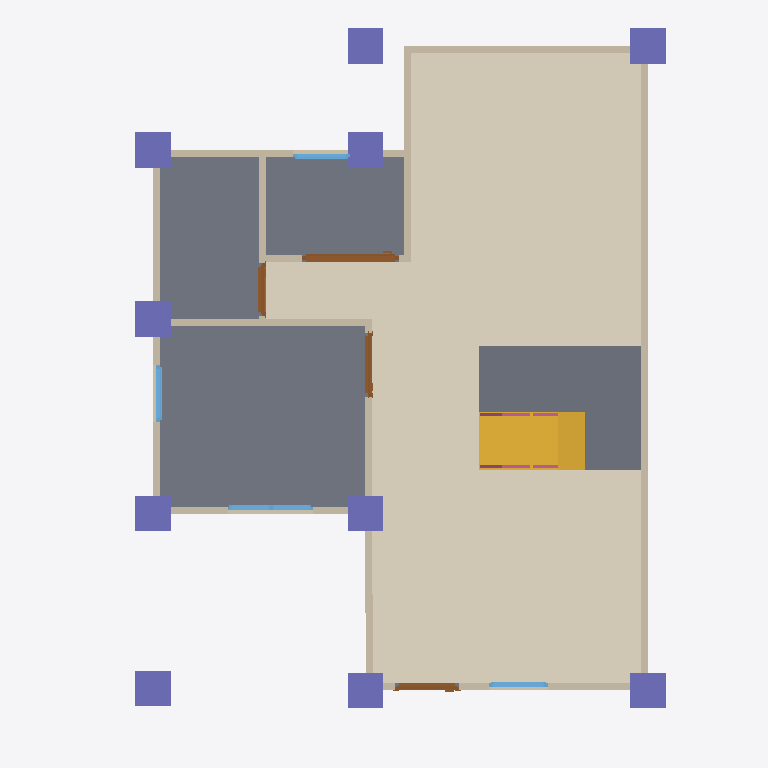
Plan cut of the same IFC building model at storey 'GF' (level 0.00 m, cut at 1.40 m), seen from above with north up, elements coloured by IFC class: 13 walls (beige), 10 columns (violet), 4 doors (brown), 4 windows (light blue), 3 slabs (grey), 2 railings (pink), 1 covering (cream), 1 stair flight (yellow). Cut surfaces are drawn darker.
Extent 10.0 m × 10.1 m × 7.1 m (x, y, z). Storeys (3): GF at 0.00 m; 2F at 3.00 m; 3F at 6.00 m. Elements (120): 30 IfcColumn, 27 IfcWall, 16 IfcBeam, 16 IfcRailing, 10 IfcDoor, 9 IfcWindow, 8 IfcSlab, 2 IfcStairFlight, 1 IfcCovering, 1 IfcRoof.

HEADER;
FILE_DESCRIPTION(('ViewDefinition[DesignTransferView]'),'2;1');
FILE_NAME('s05-activity.ifc','2026-10-07T15:29:59+08:00',(''),(''),'IfcOpenShell 0.8.5-post1','Bonsai 0.8.5-post1','Nobody');
FILE_SCHEMA(('IFC4'));
ENDSEC;
DATA;
#1=IFCPROJECT('0C13P1mIvFcAphuhMfPfVS',$,'My Project',$,$,$,$,(#10,#22),#5);
#27=IFCSITE('0iXovhi$9AbwOyRsWtgqI8',$,'My Site',$,$,#50,$,$,$,$,$,$,$,$);
#33=IFCBUILDING('0MkIp17NTDf9cz_k0ZY8nl',$,'My Building',$,$,#56,$,$,$,$,$,$);
#39=IFCBUILDINGSTOREY('1QFeD7$wLDIvyitEmJadTr',$,'2F',$,$,#4293,$,$,$,$);
#63=IFCBUILDINGSTOREY('0E6fcvj3P3ueI7eWu79Zp7',$,'GF',$,$,#79,$,$,$,$);
#8951=IFCBUILDINGSTOREY('0CxtN4RiTBqeg7uyBN3o8K',$,'3F',$,$,#8972,$,$,$,$);
#9050=IFCCOVERING('0wlHRtFKr90vUlUOOZFTvb',$,'Covering',$,$,#9071,#9064,$,$);
#1311=IFCSLAB('3_zPVReebDr8Mrgbv98Ktt',$,'Slab',$,$,#1319,#1326,$,$);
#9899=IFCSLAB('2$vnGu31TDCvPeoWs0KXpV',$,'Slab',$,$,#9935,#9913,$,$);
#9298=IFCSLAB('1fXvUVa2j8OvF_WI4CNL9r',$,'Slab',$,$,#9925,#9312,$,$);
#9120=IFCSTAIRFLIGHT('0Td2aIiFj138pv949nOn1V',$,'StairFlight',$,$,#9930,#9129,$,8,7,0.22499999403953552,0.25,.STRAIGHT.);
#117=IFCWALL('2xZ77DJR17buT6qlxVkseP',$,'Wall',$,$,#128,#123,$,$);
#217=IFCWALL('1BUltAc2HEBhiXz0gbX1Fy',$,'Wall',$,$,#532,#223,$,$);
#142=IFCWALL('2Yym9YG1j4lfbxu$SMUGxg',$,'Wall',$,$,#441,#148,$,$);
#667=IFCWALL('3B4UETr95CtBgpP$qewVYt',$,'Wall',$,$,#678,#673,$,$);
#10781=IFCCOLUMN('33N7YeyfbC$g824GP9CgEd',$,'Column',$,$,#10782,#10792,$,$);
#10803=IFCCOLUMN('1ccz0BIAj5CQ47lLijxnNO',$,'Column',$,$,#10804,#10814,$,$);
#10759=IFCCOLUMN('2jIynMnlH8iPKQ7S_wMCp7',$,'Column',$,$,#10851,#10770,$,$);
#11038=IFCCOLUMN('0ON10$yFnCgQdrKn2p4fuN',$,'Column',$,$,#11134,#11049,$,$);
#10737=IFCCOLUMN('2$ogrBbeLCqQFHHVDNLWAi',$,'Column',$,$,#10744,#10748,$,$);
#10671=IFCCOLUMN('0J9TdeHh9758FJLLaFXz2u',$,'Column',$,$,#10678,#10682,$,$);
#12133=IFCCOLUMN('1IIYsgQWX3ggzkn9VwF79g',$,'Column',$,$,#12164,#12144,$,$);
#11011=IFCCOLUMN('0CL5R9eQXBJfop3_AJCkvA',$,'Column',$,$,#11037,#11022,$,$);
#192=IFCWALL('36Odab5Ef5_uKT22ZDi7Gt',$,'Wall',$,$,#203,#198,$,$);
#10984=IFCCOLUMN('24DyZy4pb4Y9$$qkTHK7Um',$,'Column',$,$,#11010,#10995,$,$);
#10962=IFCCOLUMN('3k$y40KHL5fwgJRfGz18mF',$,'Column',$,$,#10963,#10973,$,$);
#90=IFCWALL('1sWNJ0s3v3ARcjujZCBt9N',$,'Wall',$,$,#628,#98,$,$);
#267=IFCWALL('0dQKApxOv2lOja1$KJwNkO',$,'Wall',$,$,#596,#273,$,$);
#242=IFCWALL('1BUBQMhF96QQ$TetyN69vC',$,'Wall',$,$,#564,#248,$,$);
#2463=IFCDOOR('2lDEDswUT8ihDsi9LxC$fA',$,'Door',$,$,#2916,#2473,$,2.0,1.3631963729858398,$,.SLIDING_TO_RIGHT.,$);
#642=IFCWALL('3kM5wpgI19u83mC7JHO4ve',$,'Wall',$,$,#653,#648,$,$);
#772=IFCWALL('1Fpx5C4WDA_hTVOHCkJNBg',$,'Wall',$,$,#814,#778,$,$);
#167=IFCWALL('0zrdIZG9LFHQu5T7EYGtuq',$,'Wall',$,$,#473,#173,$,$);
#842=IFCWALL('14l52iTh94HhynqqDJDsJU',$,'Wall',$,$,#1259,#848,$,$);
#1442=IFCDOOR('3WmSvUvRbFyxfCNUps$FwF',$,'Door',$,$,#1640,#1451,$,2.0,0.8999999761581421,$,.SINGLE_SWING_LEFT.,$);
#1749=IFCDOOR('0AbDvzci1DhAWmRzgbFdob',$,'Door',$,$,#1947,#1758,$,2.0,0.8999999761581421,$,.SINGLE_SWING_RIGHT.,$);
#3460=IFCWINDOW('2wJWsKUab76OT0_z8a9nnW',$,'Window',$,$,#3776,#3470,$,0.8999999761581421,1.2098276615142822,$,.DOUBLE_PANEL_VERTICAL.,$);
#2056=IFCDOOR('3E0WDhoMfEcvodr1tcRmEp',$,'Door',$,$,#2354,#2065,$,2.0,0.7434490919113159,$,.SINGLE_SWING_LEFT.,$);
#3858=IFCWINDOW('2y7vBkdN5FTfKWFRN4XDHH',$,'Window',$,$,#4032,#3868,$,0.8999999761581421,0.7994439601898193,$,.SINGLE_PANEL.,$);
#867=IFCWALL('02y9_aPzv0RfaTWanVEAqy',$,'Wall',$,$,#1304,#873,$,$);
#2998=IFCWINDOW('2MQcrrkPvFoQBf0O2A8Wk1',$,'Window',$,$,#3378,#3008,$,0.8999999761581421,0.8228142261505127,$,.SINGLE_PANEL.,$);
#4114=IFCWINDOW('0I6NeNJqL4re$n6pG_PToj',$,'Window',$,$,#4288,#4124,$,0.8999999761581421,0.7994439005851746,$,.SINGLE_PANEL.,$);
#10161=IFCRAILING('1ix_7OBpT5YRTHRyE6HWNu',$,'Railing',$,'FRAMELESS_PANEL',#10280,#10170,$,.USERDEFINED.);
#10323=IFCRAILING('3Ti3rCclv7mg0MR$wmQtJJ',$,'Railing',$,'FRAMELESS_PANEL',#10348,#10336,$,.USERDEFINED.);
ENDSEC;
